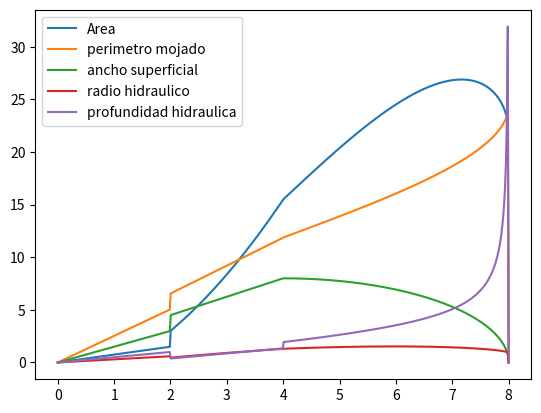

Python code for this plot:
#!/usr/bin/env python3
# -*- coding: utf-8 -*-
"""
Created on Thu Aug 27 18:26:43 2020

[redacted]
"""
     
import math as m
import numpy as np
import matplotlib.pyplot as plt


def alfa(h):
    return m.asin((h-4)/4)
alfa = np.vectorize(alfa)


def A1(h):
    return 3/4*h

def A2 (h):
    return (7/8)*h**2+h-5/2

def A3(h):
    return 15.5 + alfa(h)*4 + (h-4)*m.cos(alfa(h))*4
A3=np.vectorize(A3)


def P1(h):
    return 2.53*h

def P2(h):
    return 2.66*h + 1.23

def P3(h):
    return 8*alfa(h)+11.87

def l1(h):
    return 3/2*h

def l2(h):
    return 7/4*(h-2)+4.5

def l3(h):
    return 8 * m.cos(alfa(h))
l3 = np.vectorize(l3)

def R1(h):
    return 0.296*h 

def R2(h):
    return (0.875*h**2 + h - 2.5)/(2.66*h+1.23)

def R3(h):
    return (4*alfa(h) + 15.5 + ((h-4)* m.cos(alfa(h))*4)) / (8*alfa(h)+11.87)
R3 = np.vectorize(R3)

def h1(h):
    return h/2

def h2(h):
    return (0.875*h**2+h-2.5)/(1.75*h+4.5)

def h3(h):
    return (15.5 + alfa(h)*4 + (h-4)*m.cos(alfa(h))*4 )/(8 * m.cos(alfa(h)))
h3= np.vectorize(h3)


A = [A1, A2, A3]
P = [P1, P2, P3]
l = [l1, l2, l3]
R = [R1, R2, R3]
h = [h1, h2, h3]

x = np.linspace(0,8,500)
yA = np.piecewise(x, [x<=2, np.logical_and(x>2,x<=4), np.logical_and(x>4,x<8) ], A )
yP = np.piecewise(x, [x<=2, np.logical_and(x>2,x<=4), np.logical_and(x>4,x<8) ], P )
yl = np.piecewise(x, [x<=2, np.logical_and(x>2,x<=4), np.logical_and(x>4,x<8) ], l )
yR = np.piecewise(x, [x<=2, np.logical_and(x>2,x<=4), np.logical_and(x>4,x<8) ], R )
yh = np.piecewise(x, [x<=2, np.logical_and(x>2,x<=4), np.logical_and(x>4,x<8) ], h )

plt.plot(x,yA, label='Area')
plt.plot(x,yP, label='perimetro mojado')
plt.plot(x,yl, label='ancho superficial')
plt.plot(x,yR, label='radio hidraulico')
plt.plot(x,yh, label='profundidad hidraulica')
plt.legend()
plt.show()



print((24.52 * 20)/(m.sqrt(9.81*2.91)))

print(4.42875*20/(m.sqrt(9.81*5.278)))
